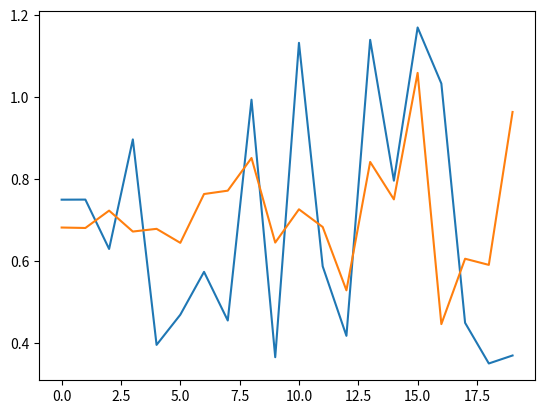

The script that saved this image:
import numpy as np
import matplotlib.pyplot as plt

RNN_data =np.array([0.7494,
        0.7496,
        0.6291,
        0.8965,
        0.3949,
        0.4685,
        0.5732,
        0.4544,
        0.9935,
        0.3648,
        1.1323,
        0.5867,
        0.4170,
        1.1396,
        0.7958,
        1.1698,
        1.0329,
        0.4488,
        0.3495,
        0.3690])
LSTM_data = np.array([
    0.6814,
 0.6803,
0.7227,
0.6716,
0.6782,
  0.6440,
 0.7632,
  0.7714,
 0.8512,
 0.6447,
 0.7259,
 0.6827,
 0.5281,
 0.8415,
 0.7501,
 1.0589,
 0.4456,
 0.6052,
 0.5902,
 0.9635
])
plt.plot(RNN_data) # plotting by columns
plt.plot(LSTM_data) # plotting by columns

plt.show()
